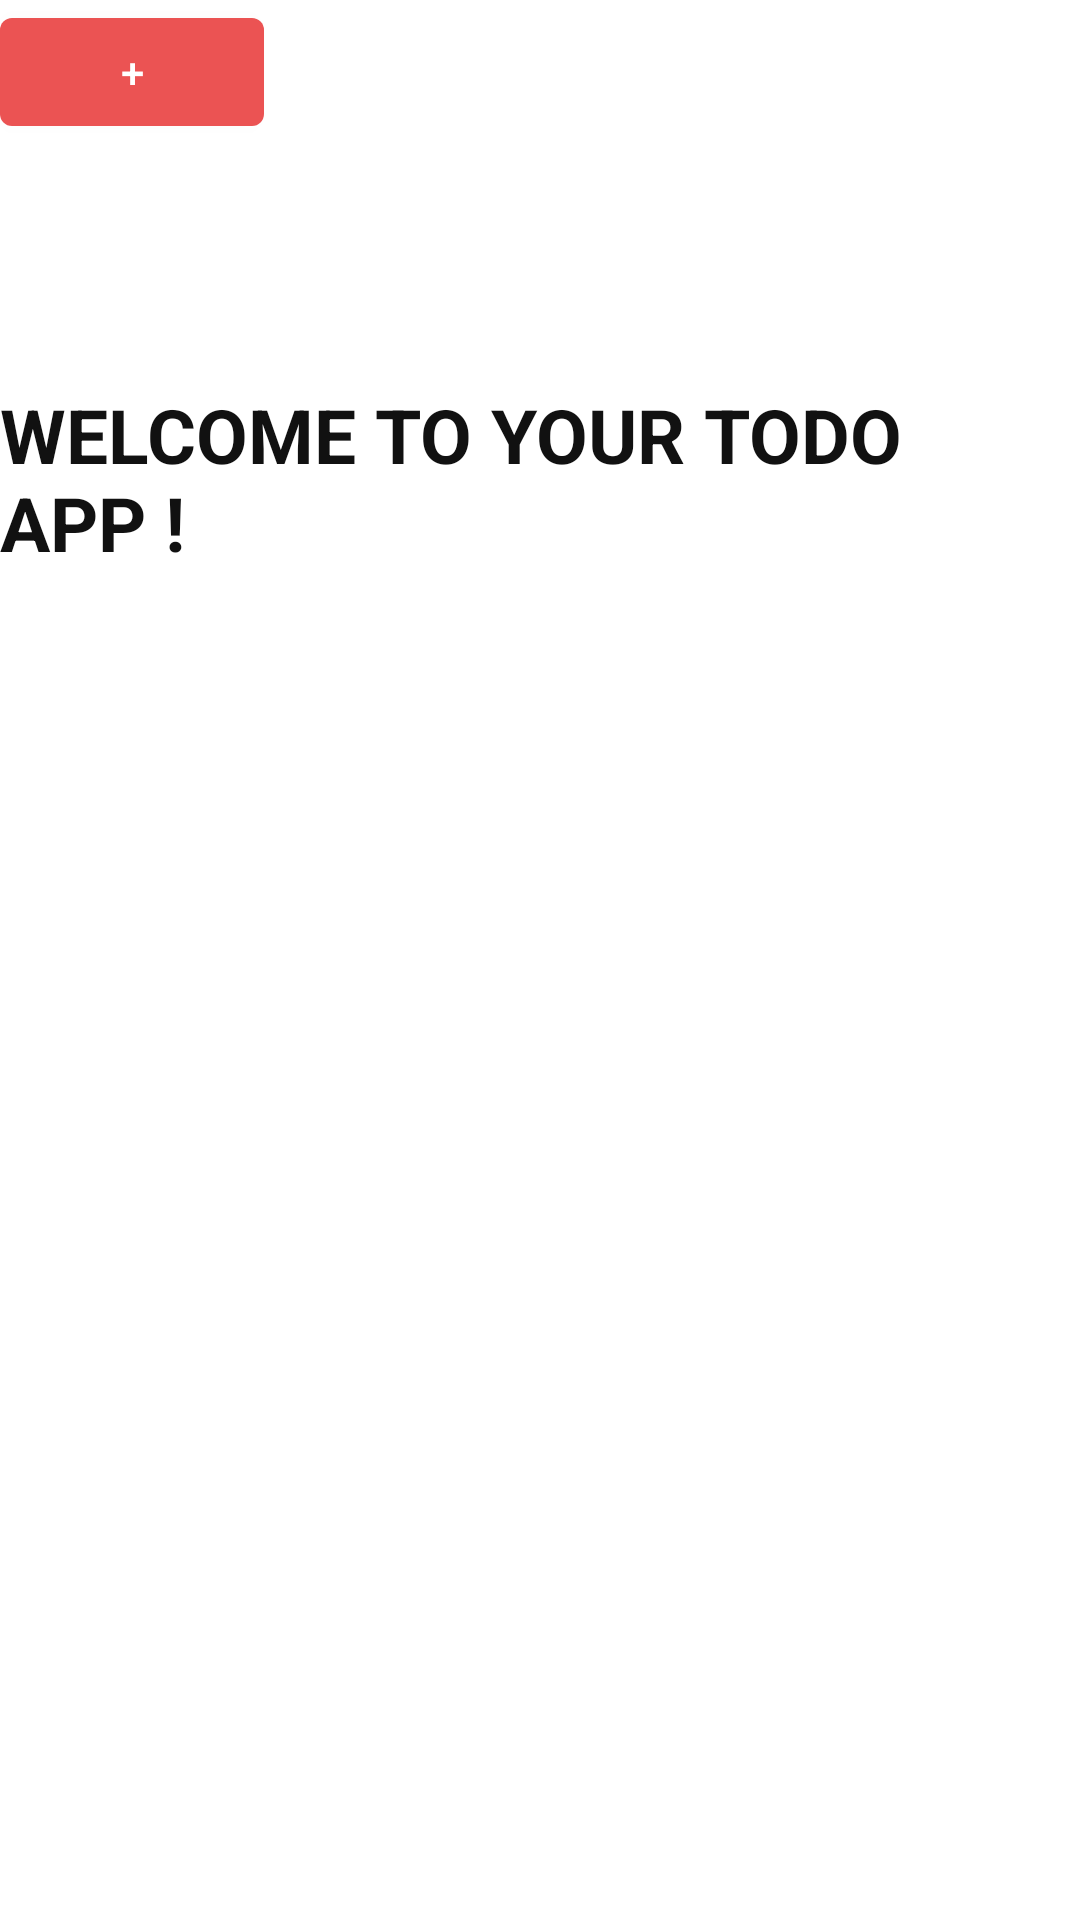

Here is an Android app screen rendered from its layout file. Give the layout XML and the strings, colors and styles it references.
<!-- AndroidManifest.xml: application theme Theme.All_crud_database -->
<!-- res/layout/activity_todo_app.xml -->
<?xml version="1.0" encoding="utf-8"?>
<androidx.constraintlayout.widget.ConstraintLayout xmlns:android="http://schemas.android.com/apk/res/android"
    xmlns:app="http://schemas.android.com/apk/res-auto"
    xmlns:tools="http://schemas.android.com/tools"
    android:layout_width="match_parent"
    android:layout_height="match_parent"
    tools:context=".TodoApp">

    <TextView
        android:id="@+id/textTitle4"
        android:layout_width="wrap_content"
        android:layout_height="wrap_content"
        android:layout_marginTop="128dp"
        android:text="WELCOME TO YOUR TODO APP !"
        android:textColor="#111"
        android:textSize="25dp"
        android:textStyle="bold"
        app:layout_constraintEnd_toEndOf="parent"
        app:layout_constraintHorizontal_bias="0.6"
        app:layout_constraintStart_toStartOf="parent"
        app:layout_constraintTop_toTopOf="parent" />

    <Button
        android:id="@+id/button"
        android:layout_width="wrap_content"
        android:layout_height="wrap_content"
        android:text="+"
        app:backgroundTint="#EB5353"
        tools:layout_editor_absoluteX="307dp"
        tools:layout_editor_absoluteY="619dp" />
</androidx.constraintlayout.widget.ConstraintLayout>
<!-- resources referenced by this layout -->
<resources>
  <style name="Theme.All_crud_database" parent="Theme.MaterialComponents.DayNight.DarkActionBar">
          
          <item name="colorPrimary">@color/purple_500</item>
          <item name="colorPrimaryVariant">@color/purple_700</item>
          <item name="colorOnPrimary">@color/white</item>
          
          <item name="colorSecondary">@color/teal_200</item>
          <item name="colorSecondaryVariant">@color/teal_700</item>
          <item name="colorOnSecondary">@color/black</item>
          
          <item name="android:statusBarColor" tools:targetApi="l">?attr/colorPrimaryVariant</item>
          
      </style>
  <!-- not gathered from this repository: default colours our renderer supplied (Android Studio template values) -->
  <color name="purple_500">#FF6200EE</color>
  <color name="purple_700">#FF3700B3</color>
  <color name="teal_200">#FF03DAC5</color>
  <color name="teal_700">#FF018786</color>
  <color name="black">#FF000000</color>
  <color name="white">#FFFFFFFF</color>
</resources>
